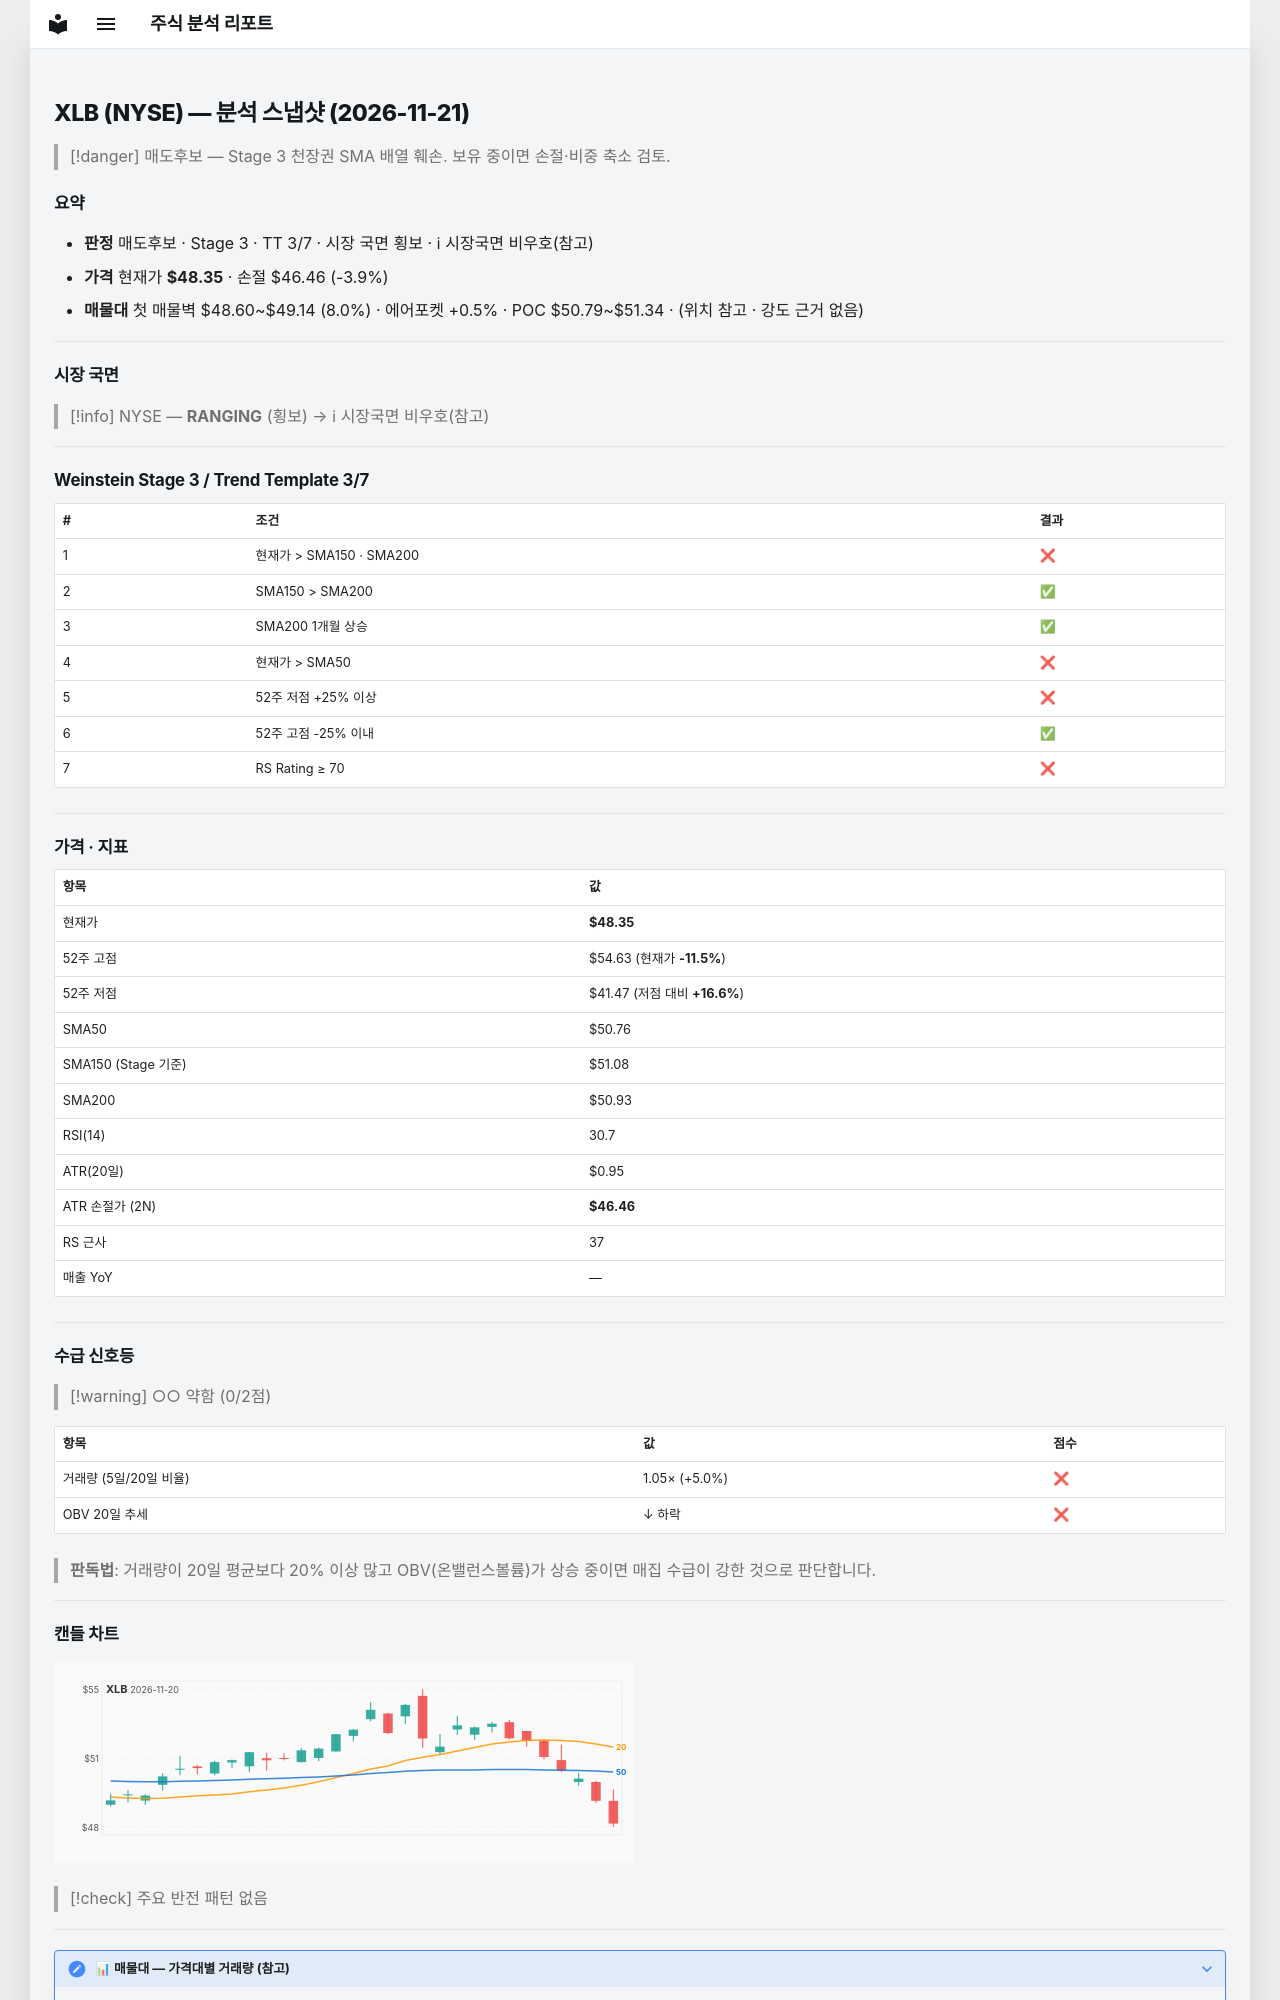

repository: soloandco/stock-reports · page: snapshots/XLB-2026-11-21/index.html · generator: mkdocs

---
type: analysis-snapshot
title: XLB 분석 스냅샷
ticker: XLB
market: NYSE
created: 2026-11-21
updated: 2026-11-21
bar-date: 2026-11-20
verdict: 매도후보
real-rr: 2.95
sma50-gap-pct: -4.7
weekly-position: 저항대아래
weekly-overhead-price: 53.94
weekly-overhead-pct: 11.6
stage: 3
trend-template-score: 3
tt-max: 7
ma-set: sma-50-150-200
price: 48.35499954223633
stop-price: 46.45911013113575
market-regime: RANGING
supply-demand-score: 0/2
supply-demand-label: 약함
status: tracking
tags:
  - stock-agent
  - watchlist
  - XLB
  - analysis
related:
  - "[[analysis-template]]"
---

# XLB (NYSE) — 분석 스냅샷 (2026-11-21)

> [!danger] 매도후보 — Stage 3 천장권
> SMA 배열 훼손. 보유 중이면 손절·비중 축소 검토.

## 요약

- **판정** 매도후보 · Stage 3 · TT 3/7 · 시장 국면 횡보 · ℹ 시장국면 비우호(참고)
- **가격** 현재가 **$48.35** · 손절 $46.46 (-3.9%)
- **매물대** 첫 매물벽 $48.60~$49.14 (8.0%) · 에어포켓 +0.5% · POC $50.79~$51.34 · (위치 참고 · 강도 근거 없음)

---

## 시장 국면

> [!info] NYSE — **RANGING** (횡보) → ℹ 시장국면 비우호(참고)

---

## Weinstein Stage 3 / Trend Template 3/7

| # | 조건 | 결과 |
|---|------|------|
| 1 | 현재가 > SMA150 · SMA200 | ❌ |
| 2 | SMA150 > SMA200 | ✅ |
| 3 | SMA200 1개월 상승 | ✅ |
| 4 | 현재가 > SMA50 | ❌ |
| 5 | 52주 저점 +25% 이상 | ❌ |
| 6 | 52주 고점 -25% 이내 | ✅ |
| 7 | RS Rating ≥ 70 | ❌ |

---

## 가격 · 지표

| 항목 | 값 |
|------|---|
| 현재가 | **$48.35** |
| 52주 고점 | $54.63 (현재가 **-11.5%**) |
| 52주 저점 | $41.47 (저점 대비 **+16.6%**) |
| SMA50 | $50.76 |
| SMA150 (Stage 기준) | $51.08 |
| SMA200 | $50.93 |
| RSI(14) | 30.7 |
| ATR(20일) | $0.95 |
| ATR 손절가 (2N) | **$46.46** |
| RS 근사 | 37 |
| 매출 YoY | — |

---
## 수급 신호등

> [!warning] ○○ 약함 (0/2점)

| 항목 | 값 | 점수 |
|------|------|------|
| 거래량 (5일/20일 비율) | 1.05× (+5.0%) | ❌ |
| OBV 20일 추세 | ↓ 하락 | ❌ |

> **판독법**: 거래량이 20일 평균보다 20% 이상 많고 OBV(온밸런스볼륨)가 상승 중이면 매집 수급이 강한 것으로 판단합니다.

---
